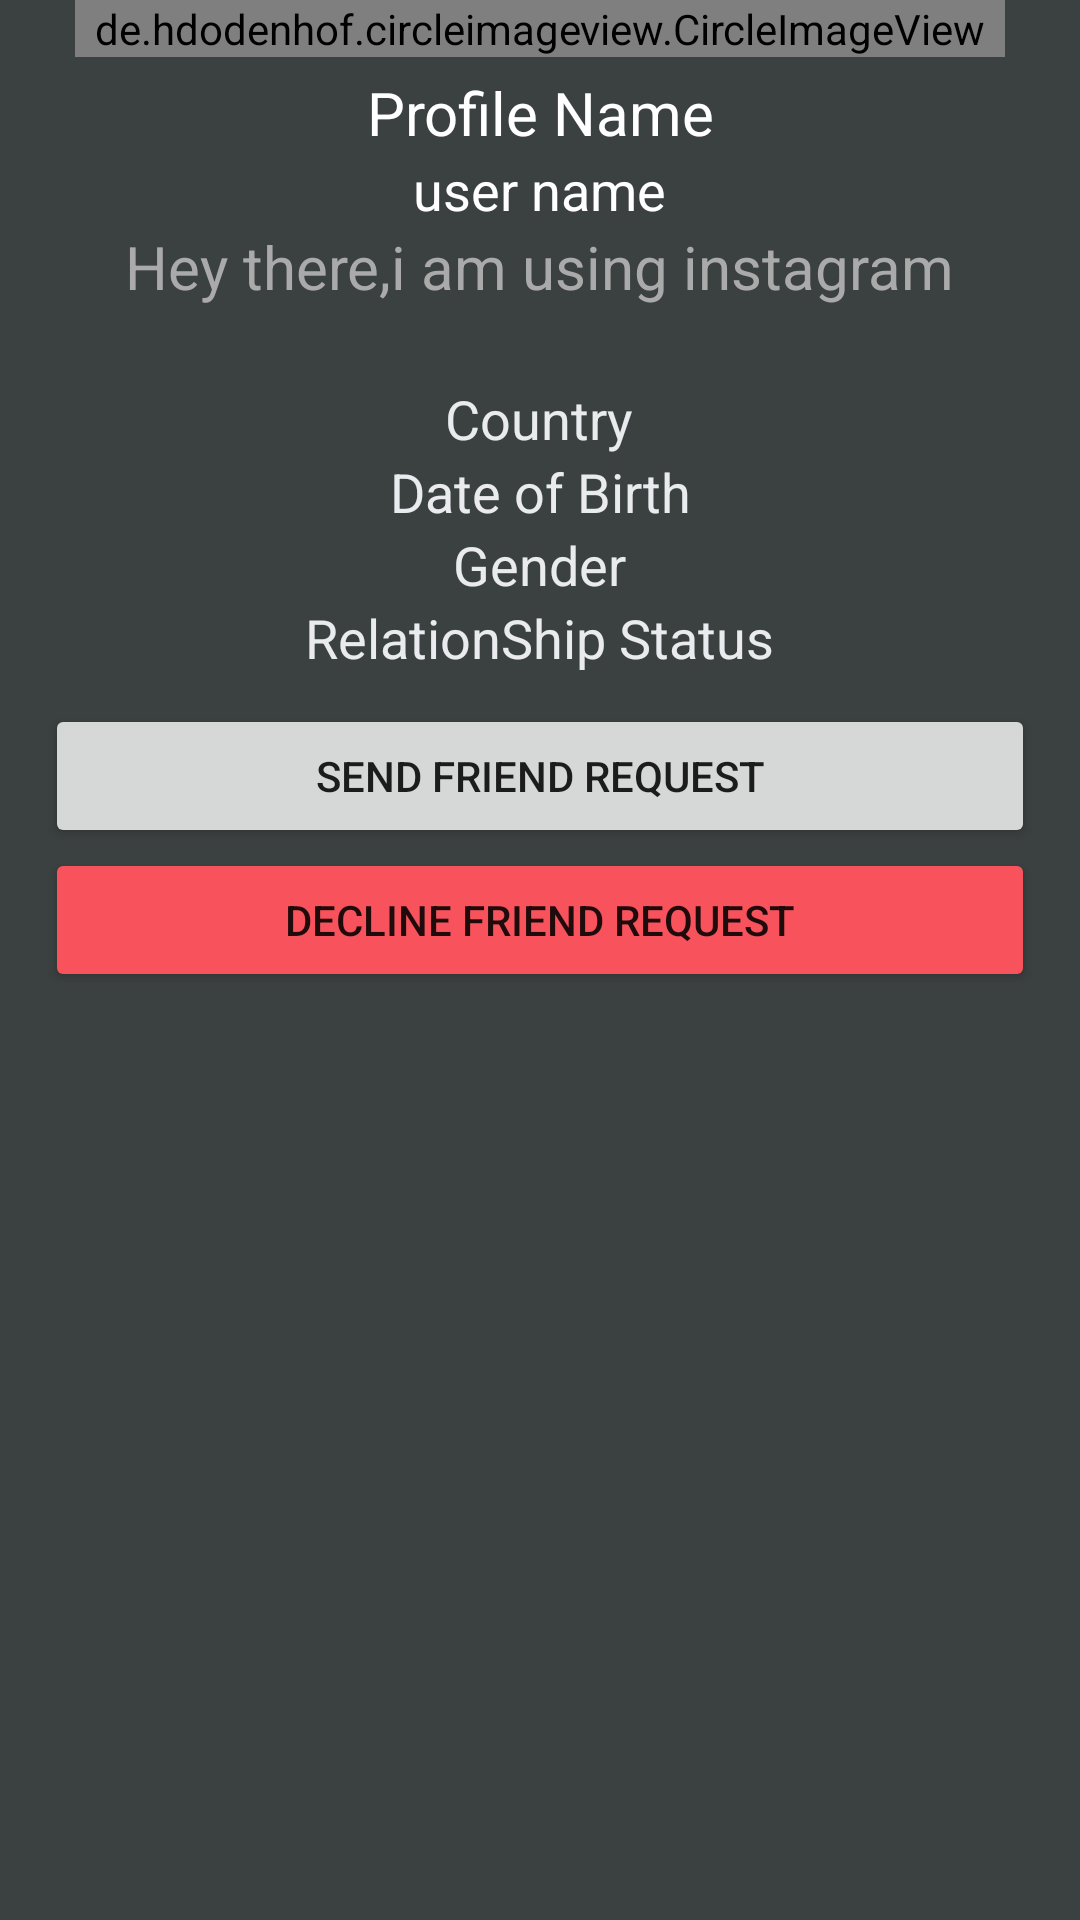

The Android layout XML behind this screen, and the referenced resources:
<!-- AndroidManifest.xml: application theme Theme.Instagram -->
<!-- res/layout/activity_person_profile.xml -->
<?xml version="1.0" encoding="utf-8"?>
<RelativeLayout xmlns:android="http://schemas.android.com/apk/res/android"
    xmlns:app="http://schemas.android.com/apk/res-auto"
    xmlns:tools="http://schemas.android.com/tools"
    android:layout_width="match_parent"
    android:layout_height="match_parent"
    tools:context=".PersonProfileActivity"
    android:background="@color/colorProfile">

    <ScrollView
        android:layout_width="match_parent"
        android:layout_height="match_parent">
    <RelativeLayout
        android:layout_width="match_parent"
        android:layout_height="match_parent">
        <LinearLayout
            android:layout_width="match_parent"
            android:layout_height="match_parent"
            android:weightSum="7"
            android:orientation="vertical">
            <RelativeLayout
                android:layout_width="match_parent"
                android:layout_height="0dp"
                android:layout_weight="4"
                >
                <de.hdodenhof.circleimageview.CircleImageView
                    android:id="@+id/person_profile_pic"
                    android:layout_width="match_parent"
                    android:layout_height="match_parent"
                    android:layout_centerHorizontal="true"
                    android:layout_alignParentTop="true"
                    android:src="@drawable/profile"
                    android:layout_marginLeft="25dp"
                    android:layout_marginRight="25dp"/>
            </RelativeLayout>
            <RelativeLayout
                android:layout_width="match_parent"
                android:layout_height="0dp"
                android:layout_weight="3">
                <TextView
                    android:id="@+id/person_full_name"
                    android:layout_width="match_parent"
                    android:layout_height="wrap_content"
                    android:text="Profile Name"
                    android:layout_alignParentTop="true"
                    android:layout_marginTop="5dp"
                    android:textAlignment="center"
                    android:textAllCaps="false"
                    android:textColor="@android:color/background_light"
                    android:textSize="20sp"/>
                <TextView
                    android:id="@+id/person_username"
                    android:layout_width="wrap_content"
                    android:layout_height="wrap_content"
                    android:text="user name"
                    android:layout_below="@+id/person_full_name"
                    android:textAlignment="center"
                    android:layout_centerHorizontal="true"
                    android:textAllCaps="false"
                    android:textColor="@android:color/background_light"
                    android:textSize="18sp"/>
                <TextView
                    android:id="@+id/person_profile_status"
                    android:layout_width="wrap_content"
                    android:layout_height="wrap_content"
                    android:text="Hey there,i am using instagram"
                    android:layout_below="@+id/person_username"
                    android:textAlignment="center"
                    android:layout_centerHorizontal="true"
                    android:textAllCaps="false"
                    android:textColor="@android:color/darker_gray"
                    android:textSize="20sp"/>
                <TextView
                    android:id="@+id/person_country"
                    android:layout_width="wrap_content"
                    android:layout_height="wrap_content"
                    android:text="Country"
                    android:textAlignment="center"
                    android:layout_marginTop="25dp"
                    android:layout_below="@+id/person_profile_status"
                    android:layout_centerHorizontal="true"
                    android:textAllCaps="false"
                    android:textColor="@color/colorAccent"
                    android:textSize="18sp"/>
                <TextView
                    android:id="@+id/person_dob"
                    android:layout_width="wrap_content"
                    android:layout_height="wrap_content"
                    android:text="Date of Birth"
                    android:layout_below="@+id/person_country"
                    android:textAlignment="center"
                    android:layout_centerHorizontal="true"
                    android:textAllCaps="false"
                    android:textColor="@color/colorAccent"
                    android:textSize="18sp"/>
                <TextView
                    android:id="@+id/person_gender"
                    android:layout_width="wrap_content"
                    android:layout_height="wrap_content"
                    android:text="Gender"
                    android:layout_below="@+id/person_dob"
                    android:textAlignment="center"
                    android:layout_centerHorizontal="true"
                    android:textAllCaps="false"
                    android:textColor="@color/colorAccent"
                    android:textSize="18sp"/>
                <TextView
                    android:id="@+id/person_relationship_status"
                    android:layout_width="wrap_content"
                    android:layout_height="wrap_content"
                    android:text="RelationShip Status"
                    android:layout_below="@+id/person_gender"
                    android:textAlignment="center"
                    android:layout_centerHorizontal="true"
                    android:textAllCaps="false"

                    android:textColor="@color/colorAccent"
                    android:textSize="18sp"/>

                    <Button
                        android:id="@+id/person_send_friend_request_btn"
                        android:layout_width="match_parent"
                        android:layout_height="wrap_content"
                        android:layout_marginTop="10dp"
                        android:layout_marginRight="15dp"
                        android:layout_marginLeft="15dp"
                        android:text="Send Friend Request"
                        android:layout_below="@+id/person_relationship_status"/>
                    <Button
                        android:id="@+id/person_decline_friend_request_btn"
                        android:layout_width="match_parent"
                        android:layout_height="wrap_content"
                        android:layout_marginRight="15dp"
                        android:layout_marginLeft="15dp"
                        android:text="Decline Friend Request"
                        android:backgroundTint="@color/colorPrimary"
                        android:layout_below="@+id/person_send_friend_request_btn"/>
            </RelativeLayout>
        </LinearLayout>
    </RelativeLayout>
    </ScrollView>
</RelativeLayout>
<!-- resources referenced by this layout -->
<resources>
  <color name="colorAccent">#E9EBEE</color>
  <color name="colorPrimary">#F8535C</color>
  <color name="colorProfile">#3B4041</color>
  <style name="Theme.Instagram" parent="Theme.MaterialComponents.DayNight.NoActionBar">
          
          <item name="colorPrimary">@color/purple_500</item>
          <item name="colorPrimaryVariant">@color/purple_700</item>
          <item name="colorOnPrimary">@color/white</item>
          
          <item name="colorSecondary">@color/teal_200</item>
          <item name="colorSecondaryVariant">@color/teal_700</item>
          <item name="colorOnSecondary">@color/black</item>
          
          <item name="android:statusBarColor" tools:targetApi="l">@color/colorPrimaryDark</item>
          
      </style>
  <color name="purple_500">#F4545C</color>
  <color name="purple_700">#FF3700B3</color>
  <color name="white">#FFFFFFFF</color>
  <color name="teal_200">#FF03DAC5</color>
  <color name="teal_700">#FF018786</color>
  <color name="black">#FF000000</color>
  <color name="colorPrimaryDark">#ed4c54</color>
</resources>
